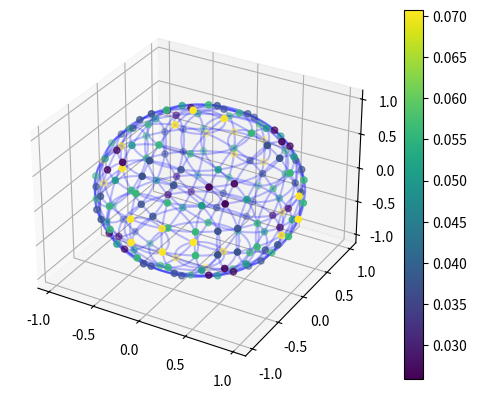

Generate this figure with matplotlib:
#!/usr/bin/env python3
# How do we know that the solution to these nonlinear equations is unique?
import matplotlib.pyplot as plt
import numpy as np
import numpy.linalg as lin
import scipy.optimize
from mpl_toolkits.mplot3d import Axes3D
import itertools

class LevelSymmetricQuadrature:

    # This class defines symmetry relations required for pointwise weights
    # on a quadrature set, and provides a plotting utility.

    # Level weight to point weight matrices (these may be singular!)
    symmetry_matrices = {
    2:      [[1.0]],

    4:      [[2.0, 0.0],
             [1.0, 0.0]],

    6:      [[2.0, 1.0],
             [0.0, 2.0],
             [1.0, 0.0]],

    8:      [[2.0, 2.0, 0.0],
             [0.0, 2.0, 1.0],
             [0.0, 2.0, 0.0],
             [1.0, 0.0, 0.0]],

    10:      [[2.0, 2.0, 1.0, 0.0],
              [0.0, 2.0, 0.0, 2.0],
              [0.0, 0.0, 2.0, 1.0],
              [0.0, 2.0, 0.0, 0.0],
              [1.0, 0.0, 0.0, 0.0]],

    12:      [[2.0, 2.0, 2.0, 0.0, 0.0],
              [0.0, 2.0, 0.0, 2.0, 1.0],
              [0.0, 0.0, 2.0, 0.0, 2.0],
              [0.0, 0.0, 2.0, 1.0, 0.0],
              [0.0, 2.0, 0.0, 0.0, 0.0],
              [1.0, 0.0, 0.0, 0.0, 0.0]],

    14:      [[2.0, 2.0, 2.0, 1.0, 0.0, 0.0, 0.0],
              [0.0, 2.0, 0.0, 0.0, 2.0, 2.0, 0.0],
              [0.0, 0.0, 2.0, 0.0, 0.0, 2.0, 1.0],
              [0.0, 0.0, 0.0, 2.0, 0.0, 2.0, 0.0],
              [0.0, 0.0, 2.0, 0.0, 1.0, 0.0, 0.0],
              [0.0, 0.0,-1.0, 1.0, 1.0,-2.0, 1.0],
              [1.0, 0.0, 0.0, 0.0, 0.0, 0.0, 0.0]],

    16:       [[2.0, 2.0, 2.0, 2.0, 0.0, 0.0, 0.0, 0.0],
              [0.0, 2.0, 0.0, 0.0, 2.0, 0.0, 1.0, 0.0],
              [0.0, 0.0, 2.0, 0.0, 0.0, 2.0, 0.0, 2.0],
              [0.0, 0.0, 0.0, 2.0, 0.0, 0.0, 2.0, 1.0],
              [0.0, 0.0, 0.0, 2.0, 0.0, 2.0, 0.0, 0.0],
              [0.0, 0.0, 2.0, 0.0, 1.0, 0.0, 0.0, 0.0],
              [0.0, 2.0, 0.0, 0.0, 0.0, 0.0, 0.0, 0.0],
              [1.0, 0.0, 0.0, 0.0, 0.0, 0.0, 0.0, 0.0]]
              #[0.0, 0.0, 1.0,-1.0,-1.0, 1.0, 1.0,-1.0]]
    }

    def plot(self):
        # Create a 3D plot of the quadrature
        fig = plt.figure()
        ax = fig.add_subplot(111, projection='3d')

        # Loop over all points on the sphere (in positive quadrant)
        n = self.n_2 * 2
        npts = int(n*(n+2)/8) # this is guaranteed to be an integer
        xvals = np.zeros(npts)
        yvals = np.zeros(npts)
        zvals = np.zeros(npts)
        weights = np.zeros(npts) 

        pt = 0
        ptweight_dict = {}
        symm_group = 0
        for i in range(self.n_2):
            for j in range(self.n_2-i):
                k = self.n_2-i-j-1

                # Update dictionary of point weights
                # Each different point weight corresponds to a group
                # of permuations of the indices. This comes from the
                # symmetry condition on point weights.
                if (i, j, k) not in ptweight_dict:
                    newkeys = itertools.permutations((i,j,k))
                    for newkey in newkeys:
                        ptweight_dict[newkey] = symm_group
                    symm_group += 1

                xvals[pt] = self.mus[i]
                yvals[pt] = self.mus[j]
                zvals[pt] = self.mus[k]
                weights[pt] = self.point_weights[ptweight_dict[(i,j,k)]]
                pt += 1

        # permute scatter plot over all octants
        # The below for loops can be commented and the next line uncommented
        # to get a single octant.
        # xs = 1; ys = 1; zs = 1
        sgns = [-1.0, 1.0]
        for xs in sgns:
            for ys in sgns:
                for zs in sgns:
                    sc = ax.scatter(xs*xvals, ys*yvals, zs=zs*zvals, s=20, c=weights)
        plt.colorbar(sc)

        # Plot some circles that intersect the points in order to exhibit the
        # unique nature of the level symmetric quadratures:
        n_circ = 50 # points on the circle
        phis = np.linspace(0.0, 2.0 * np.pi, n_circ)
        for i in range(self.n_2):
            xvals = np.zeros(n_circ)
            yvals = np.zeros(n_circ)
            zvals = np.zeros(n_circ)
            j = 0
            k = self.n_2-i-j-1
            circ_radius = np.sqrt(self.mus[j]**2 + self.mus[k]**2)
            for l in range(n_circ):
                xvals[l] = np.abs(self.mus[i])
                yvals[l] = circ_radius * np.cos(phis[l])
                zvals[l] = circ_radius * np.sin(phis[l])
            for sign in [-1, 1]:
                ax.plot(sign * xvals, yvals, zvals, c='b', alpha=0.25)
            for sign in [-1, 1]:
                ax.plot(yvals, sign*xvals, zvals, c='b', alpha=0.25)
            for sign in [-1, 1]:
                ax.plot(yvals, zvals, sign*xvals, c='b', alpha=0.25)

        plt.show()

    def calcPointWeights(self):
        # assumes that self.mus and self.weights have already been calculated
        n = self.n_2 * 2
        
        # Division by two here matches the normalization of the paper
        mat_sym = np.array(LevelSymmetricQuadrature.symmetry_matrices[n]) / 2.0
        self.point_weights = np.matmul(lin.pinv(mat_sym),self.weights)

class EvenQuadrature(LevelSymmetricQuadrature):
    # Generates a level-symmetric S_n quadrature, given n
    # A nonlinear set of equations is created, with both
    # mu_1 and the weights of the quadrature being the unknowns
    # This quadrature set exactly integrates even power monomials 
    # of the polar angle.
    #
    # This then feeds into a linear system for the weights,
    # which arises from symmetry considerations on levels.

    def __init__(self, n):
        self.n_2 = int(n/2)

        # avoid writing "self" a bunch
        n_2 = self.n_2

        # solve for quadrature
        guess = np.zeros(n_2 + 1)
        guess[0] = 0.10 # first cosine
        guess[1:] = np.ones(n_2) / n_2 # equal weights
        soln = scipy.optimize.root(self.residual, guess)

        if not soln.success:
            raise Exception('Failed to find quadrature in nonlinear solve')

        self.mus = np.zeros(self.n_2)
        self.mus[0] = soln.x[0]
        delta = 2.0 * (1.0 - 3.0 * self.mus[0]**2) / (2.0 * self.n_2 - 2.0)
        for i in range(1, self.n_2):
            self.mus[i] = np.sqrt(self.mus[i-1]**2 + delta)
        self.weights = soln.x[1:]

        self.calcPointWeights()

    def residual(self, unknowns):
        # Unknowns are mu1, followed by the weights.
        mu1 = unknowns[0]
        weights = unknowns[1:]

        # Create residual
        residual = np.zeros(self.n_2+1)

        # Calculate mu values
        delta = 2.0 * (1.0 - 3.0 * mu1**2) / (2.0 * self.n_2 - 2.0)
        mus = np.zeros(self.n_2)
        mus[0] = mu1
        for i in range(1, self.n_2):
            mus[i] = np.sqrt(mus[i-1]**2 + delta)

        for i in range(self.n_2+1):
            residual[i] = 2.0 * np.dot(weights, mus**(2*i)) - 1.0/(2.0 * i + 1)

        return residual

e4 = EvenQuadrature(12)
print(e4.mus)
print(e4.weights)
print(e4.point_weights)
e4.plot()
